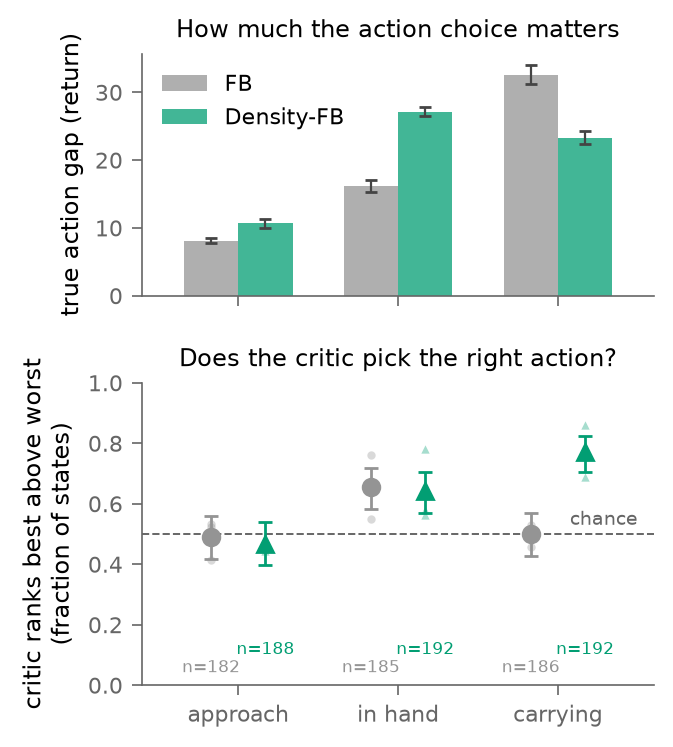

Values plotted in this chart, from the file beside it:
critic, bank, method, n, gap_mean, gap_se, n_correct, frac_correct, ci_lo, ci_hi
density_fb_z, approach, Density-FB, 188, 10.69, 0.63, 88, 0.4681, 0.3981, 0.5393
density_fb_z, inhand, Density-FB, 192, 27.17, 0.6924, 123, 0.6406, 0.5706, 0.7051
density_fb_z, carrying, Density-FB, 192, 23.29, 0.965, 148, 0.7708, 0.7064, 0.8246
fb_tdj, approach, FB, 182, 8.134, 0.3219, 89, 0.489, 0.4174, 0.5611
fb_tdj, inhand, FB, 185, 16.19, 0.9001, 121, 0.6541, 0.583, 0.7188
fb_tdj, carrying, FB, 186, 32.59, 1.388, 93, 0.5, 0.4289, 0.5711
